Image classification data set "PlantVillage_Augmented_Dataset" (devnamanthakur/Potato-Leaf-Disease-Detection-DWM on GitHub). Class labels (3): early blight, healthy, late blight.

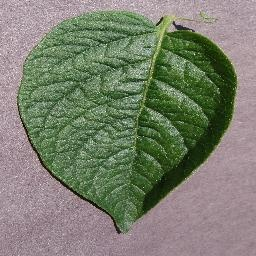
Label: healthy

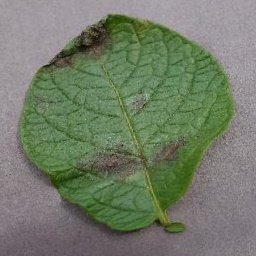
Label: late blight

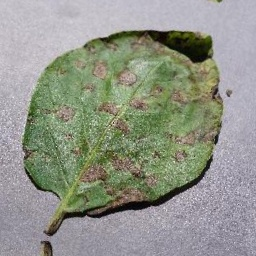
Label: early blight

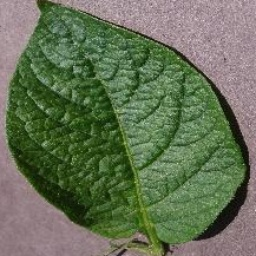
Label: healthy

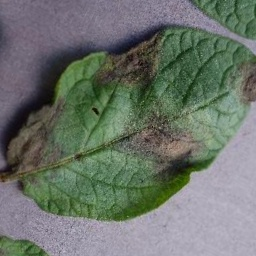
Label: late blight

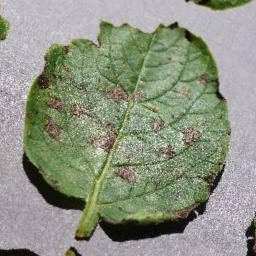
Label: early blight
